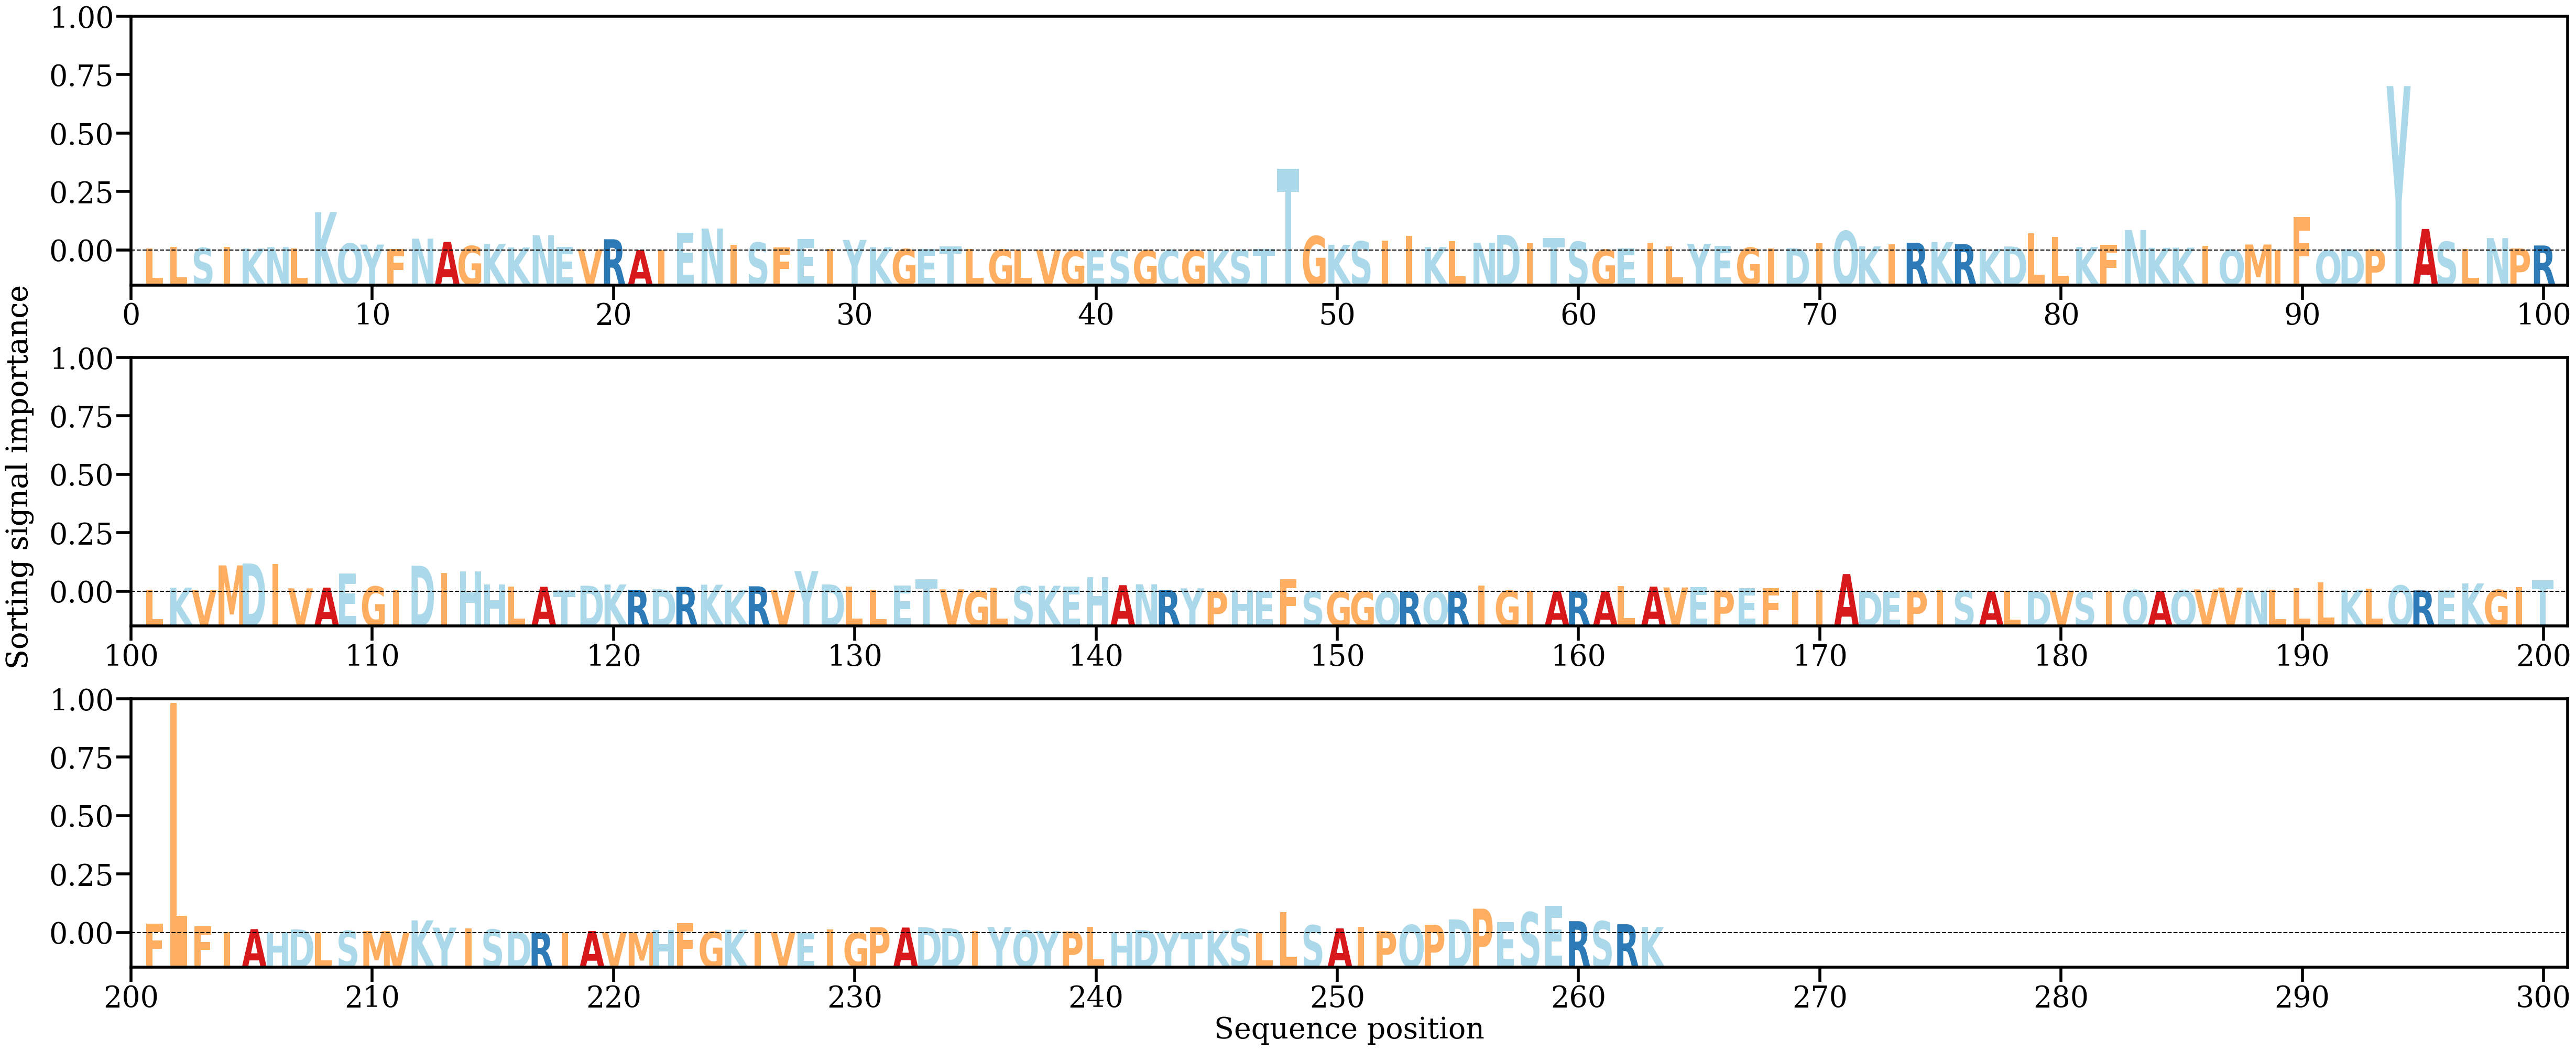

The data file committed next to this chart (first rows):
AA, Alpha
L, [0.00111993]
L, [0.00185614]
S, [0.00132669]
I, [0.00175466]
K, [0.00095495]
N, [0.00177004]
L, [0.00111925]
K, [0.02007396]
Q, [0.00362375]
Y, [0.003057]
F, [0.00063956]
N, [0.00616136]
A, [0.00445781]
G, [0.00229775]
K, [0.00338301]
K, [0.00155175]
N, [0.00795977]
E, [0.00173466]
V, [0.00059611]
R, [0.00585631]
A, [0.00020213]
I, [0.00023142]
E, [0.00928822]
N, [0.01147194]
I, [0.00283657]
S, [0.0041326]
F, [0.00153171]
E, [0.00590217]
I, [0.00078689]
Y, [0.00549548]
K, [0.00169121]
G, [0.00072403]
E, [0.00084399]
T, [0.00210372]
L, [0.00080379]
G, [0.00043034]
L, [0.00044432]
V, [0.00033987]
G, [2.765448e-05]
E, [1.4343992e-05]
S, [9.02328e-05]
G, [2.5742102e-05]
C, [0.0002576]
G, [0.0001514]
K, [5.744911e-05]
S, [0.00025922]
T, [0.00076797]
T, [0.04267504]
G, [0.00754055]
K, [0.00290874]
S, [0.00477361]
I, [0.00507565]
I, [0.00752054]
K, [0.00178099]
L, [0.00478227]
N, [0.00392881]
D, [0.00817058]
I, [0.00372174]
T, [0.00649082]
S, [0.00457296]
... 203 more rows
